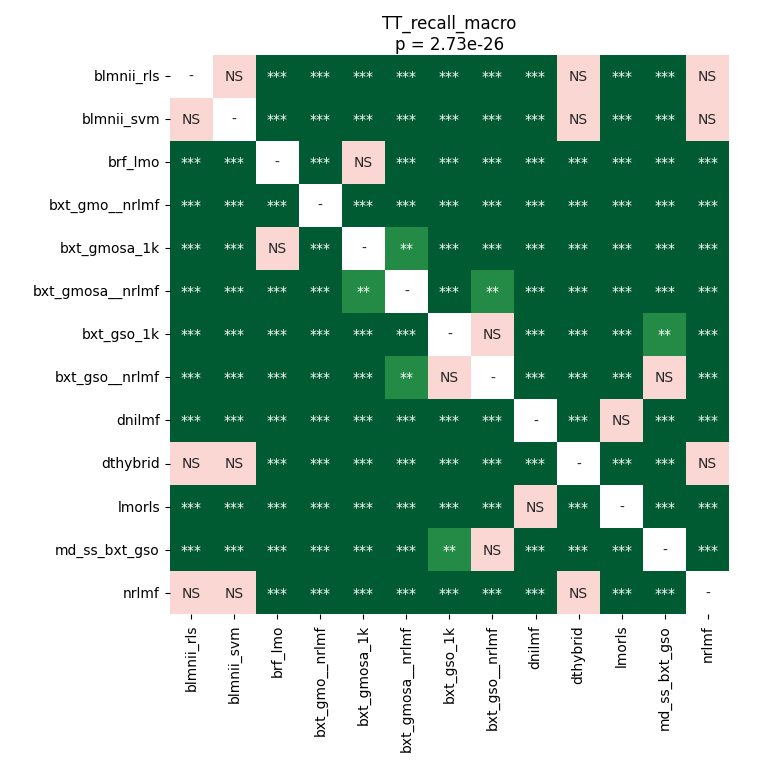

Data behind this chart, as committed beside it:
	blmnii_rls	blmnii_svm	brf_lmo	bxt_gmo__nrlmf	bxt_gmosa_1k	bxt_gmosa__nrlmf	bxt_gso_1k	bxt_gso__nrlmf	dnilmf	dthybrid	lmorls	md_ss_bxt_gso	nrlmf
blmnii_rls	1.0	1.0	0.0003967	0.0005207	5.064619348404256e-05	5.064619348404256e-05	8.816189236111111e-05	5.064619348404256e-05	5.064619348404256e-05	1.0	5.064619348404256e-05	5.064619348404256e-05	0.7031
blmnii_svm	1.0	1.0	0.0003967	0.0005207	5.064619348404256e-05	5.064619348404256e-05	8.816189236111111e-05	5.064619348404256e-05	5.064619348404256e-05	1.0	5.064619348404256e-05	5.064619348404256e-05	0.7031
brf_lmo	0.0003967	0.0003967	1.0	5.064619348404256e-05	0.2323	5.064619348404256e-05	5.064619348404256e-05	5.064619348404256e-05	5.064619348404256e-05	0.0003967	5.064619348404256e-05	5.064619348404256e-05	0.0003967
bxt_gmo__nrlmf	0.0005207	0.0005207	5.064619348404256e-05	1.0	5.064619348404256e-05	5.064619348404256e-05	5.064619348404256e-05	5.064619348404256e-05	5.064619348404256e-05	0.0005207	5.064619348404256e-05	5.064619348404256e-05	0.0005207
bxt_gmosa_1k	5.064619348404256e-05	5.064619348404256e-05	0.2323	5.064619348404256e-05	1.0	0.001984	8.816189236111111e-05	0.0003967	5.064619348404256e-05	5.064619348404256e-05	5.064619348404256e-05	5.064619348404256e-05	5.064619348404256e-05
bxt_gmosa__nrlmf	5.064619348404256e-05	5.064619348404256e-05	5.064619348404256e-05	5.064619348404256e-05	0.001984	1.0	8.816189236111111e-05	0.004867	5.064619348404256e-05	5.064619348404256e-05	5.064619348404256e-05	0.0009155	5.064619348404256e-05
bxt_gso_1k	8.816189236111111e-05	8.816189236111111e-05	5.064619348404256e-05	5.064619348404256e-05	8.816189236111111e-05	8.816189236111111e-05	1.0	0.05009	5.064619348404256e-05	8.816189236111111e-05	8.816189236111111e-05	0.005916	8.816189236111111e-05
bxt_gso__nrlmf	5.064619348404256e-05	5.064619348404256e-05	5.064619348404256e-05	5.064619348404256e-05	0.0003967	0.004867	0.05009	1.0	5.064619348404256e-05	5.064619348404256e-05	0.0002164	0.7339	5.064619348404256e-05
dnilmf	5.064619348404256e-05	5.064619348404256e-05	5.064619348404256e-05	5.064619348404256e-05	5.064619348404256e-05	5.064619348404256e-05	5.064619348404256e-05	5.064619348404256e-05	1.0	5.064619348404256e-05	0.13	5.064619348404256e-05	5.064619348404256e-05
dthybrid	1.0	1.0	0.0003967	0.0005207	5.064619348404256e-05	5.064619348404256e-05	8.816189236111111e-05	5.064619348404256e-05	5.064619348404256e-05	1.0	5.064619348404256e-05	5.064619348404256e-05	0.7031
lmorls	5.064619348404256e-05	5.064619348404256e-05	5.064619348404256e-05	5.064619348404256e-05	5.064619348404256e-05	5.064619348404256e-05	8.816189236111111e-05	0.0002164	0.13	5.064619348404256e-05	1.0	5.064619348404256e-05	5.064619348404256e-05
md_ss_bxt_gso	5.064619348404256e-05	5.064619348404256e-05	5.064619348404256e-05	5.064619348404256e-05	5.064619348404256e-05	0.0009155	0.005916	0.7339	5.064619348404256e-05	5.064619348404256e-05	5.064619348404256e-05	1.0	5.064619348404256e-05
nrlmf	0.7031	0.7031	0.0003967	0.0005207	5.064619348404256e-05	5.064619348404256e-05	8.816189236111111e-05	5.064619348404256e-05	5.064619348404256e-05	0.7031	5.064619348404256e-05	5.064619348404256e-05	1.0
